The GitHub repository orgabbay23-lgtm/smart-recycling-ai contains a labelled image folder "processed" with 2 categories: fresh, rotten. Examples follow, each with its label.

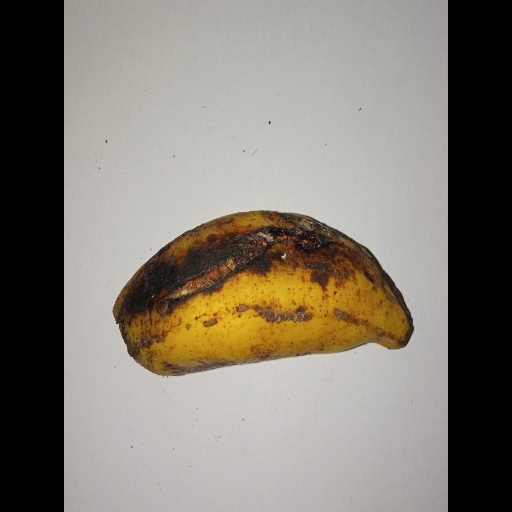
Label: rotten

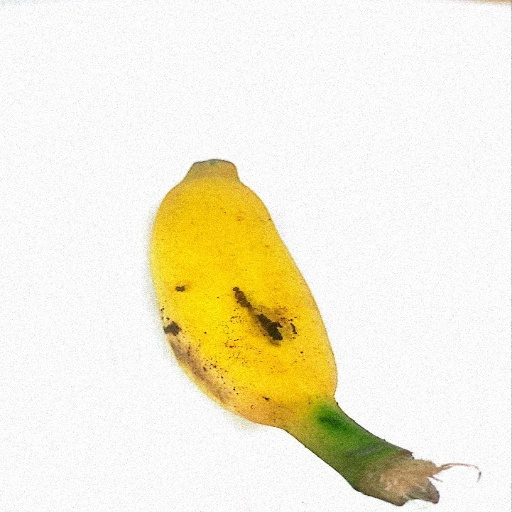
Label: fresh

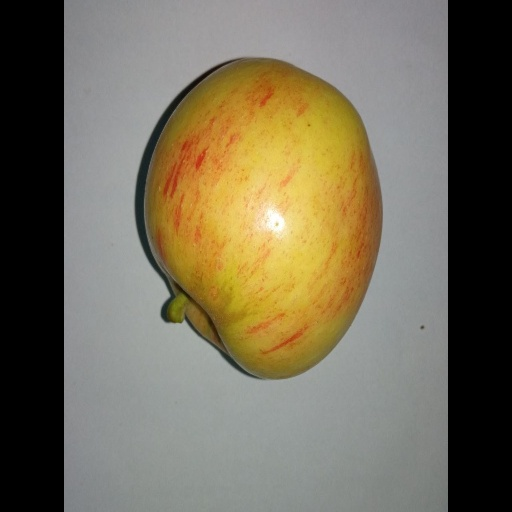
Label: fresh

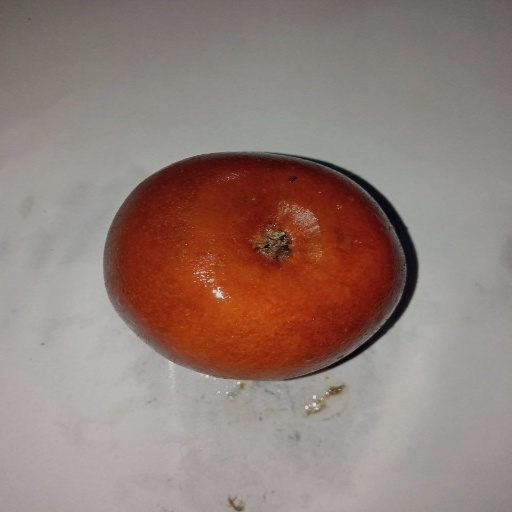
Label: rotten

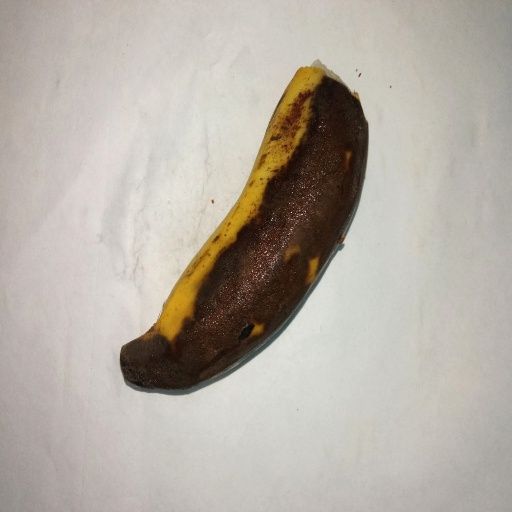
Label: rotten

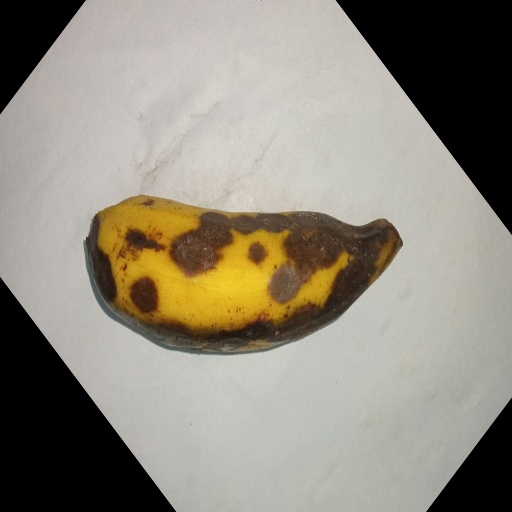
Label: rotten
